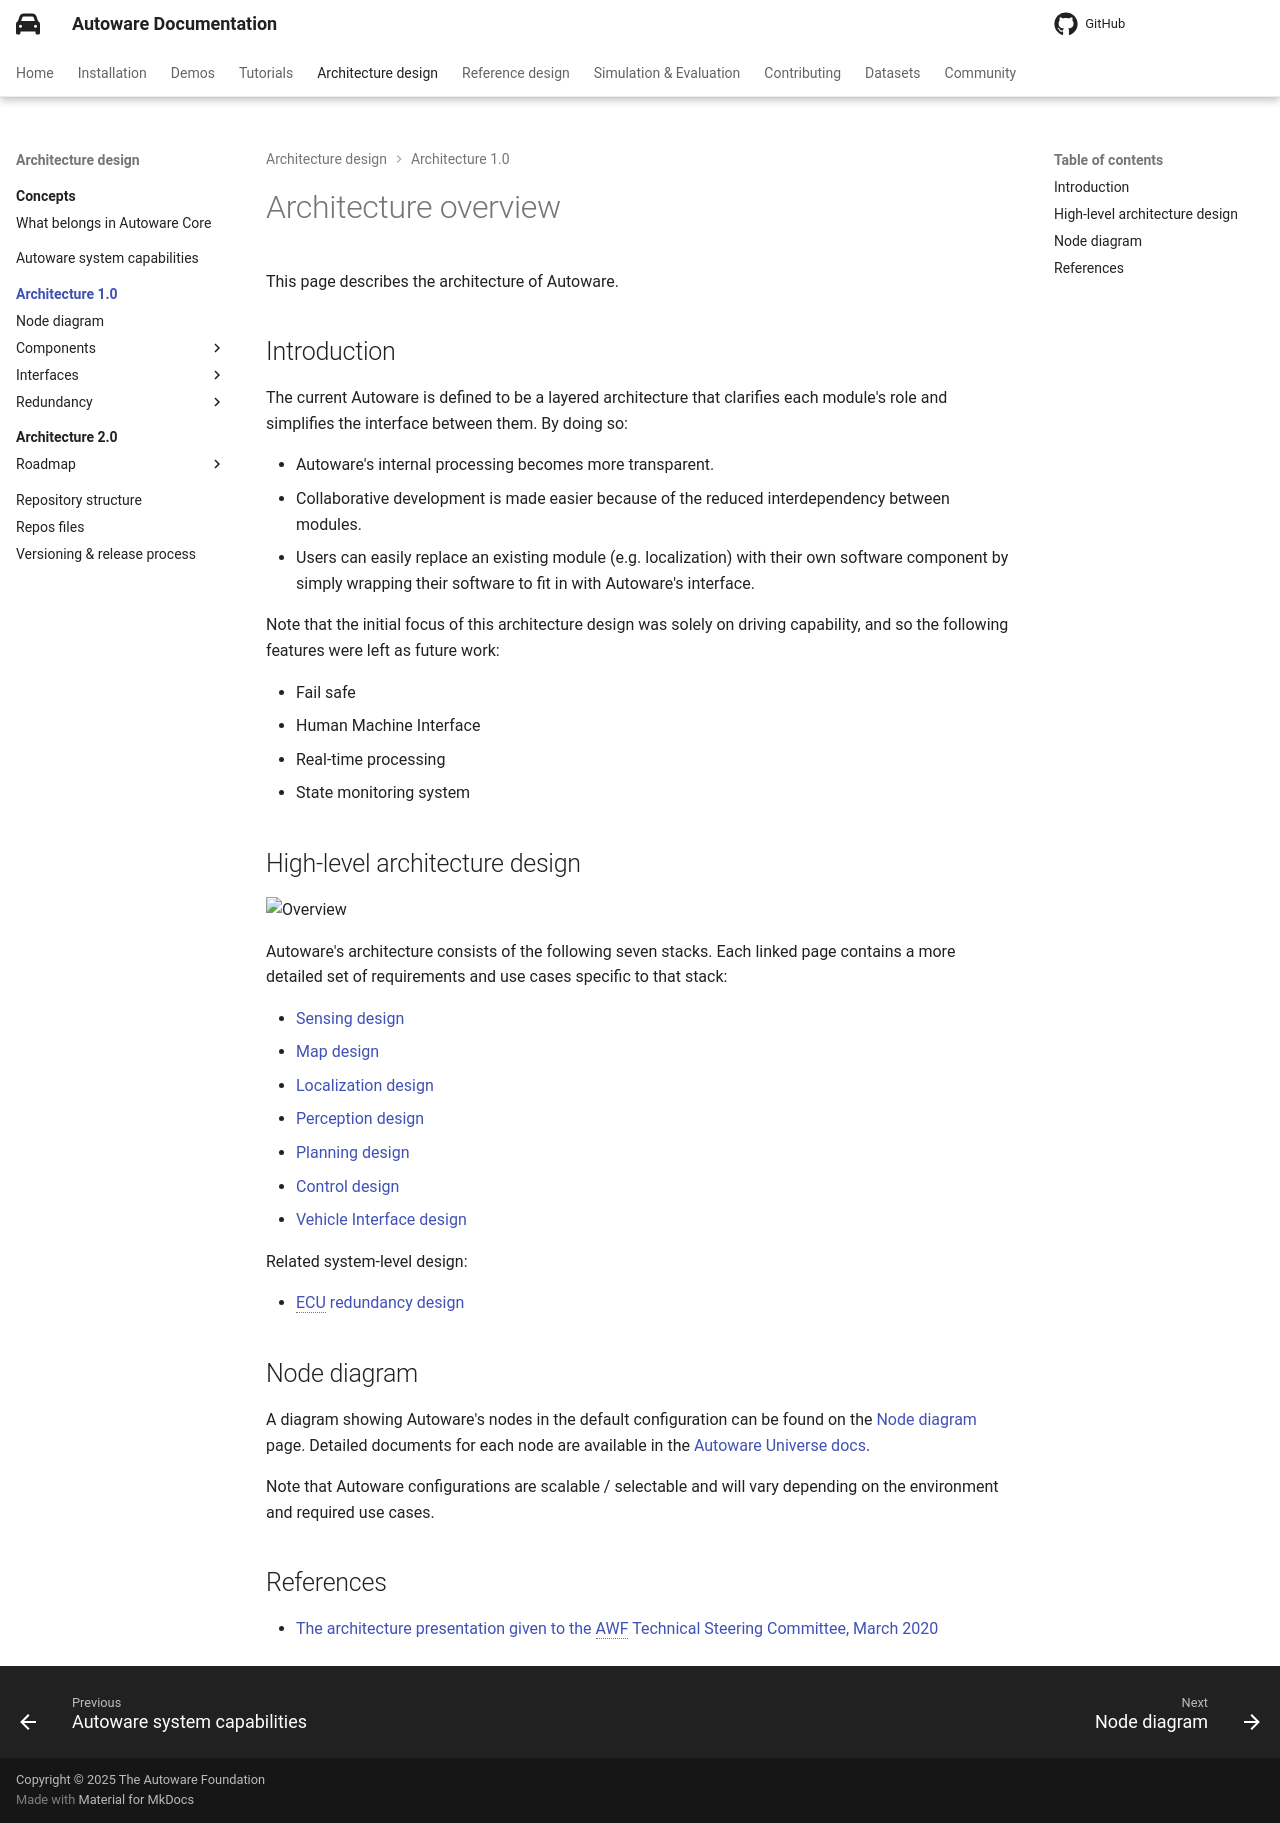

repository: autowarefoundation/autoware-documentation · page: pr-803/design/autoware-architecture-v1/index.html · generator: mkdocs

# Architecture overview

This page describes the architecture of Autoware.

## Introduction

The current Autoware is defined to be a layered architecture that clarifies each module's role and simplifies the interface between them. By doing so:

- Autoware's internal processing becomes more transparent.
- Collaborative development is made easier because of the reduced interdependency between modules.
- Users can easily replace an existing module (e.g. localization) with their own software component by simply wrapping their software to fit in with Autoware's interface.

Note that the initial focus of this architecture design was solely on driving capability, and so the following features were left as future work:

- Fail safe
- Human Machine Interface
- Real-time processing
- Redundant system
- State monitoring system

## High-level architecture design

![Overview](image/autoware-architecture-overview.drawio.svg)

Autoware's architecture consists of the following seven stacks. Each linked page contains a more detailed set of requirements and use cases specific to that stack:

- [Sensing design](components/sensing/index.md)
- [Map design](components/map/index.md)
- [Localization design](components/localization/index.md)
- [Perception design](components/perception/index.md)
- [Planning design](components/planning/index.md)
- [Control design](components/control/index.md)
- [Vehicle Interface design](components/vehicle/index.md)

## Node diagram

A diagram showing Autoware's nodes in the default configuration can be found on the [Node diagram](node-diagram/index.md) page. Detailed documents for each node are available in the [Autoware Universe docs](https://autowarefoundation.github.io/autoware_universe/main/).

Note that Autoware configurations are scalable / selectable and will vary depending on the environment and required use cases.

## References

- [The architecture presentation given to the AWF Technical Steering Committee, March 2020](https://discourse.ros.org/uploads/short-url/woUU7TGLPXFCTJLtht11rJ0SqCL.pdf)
